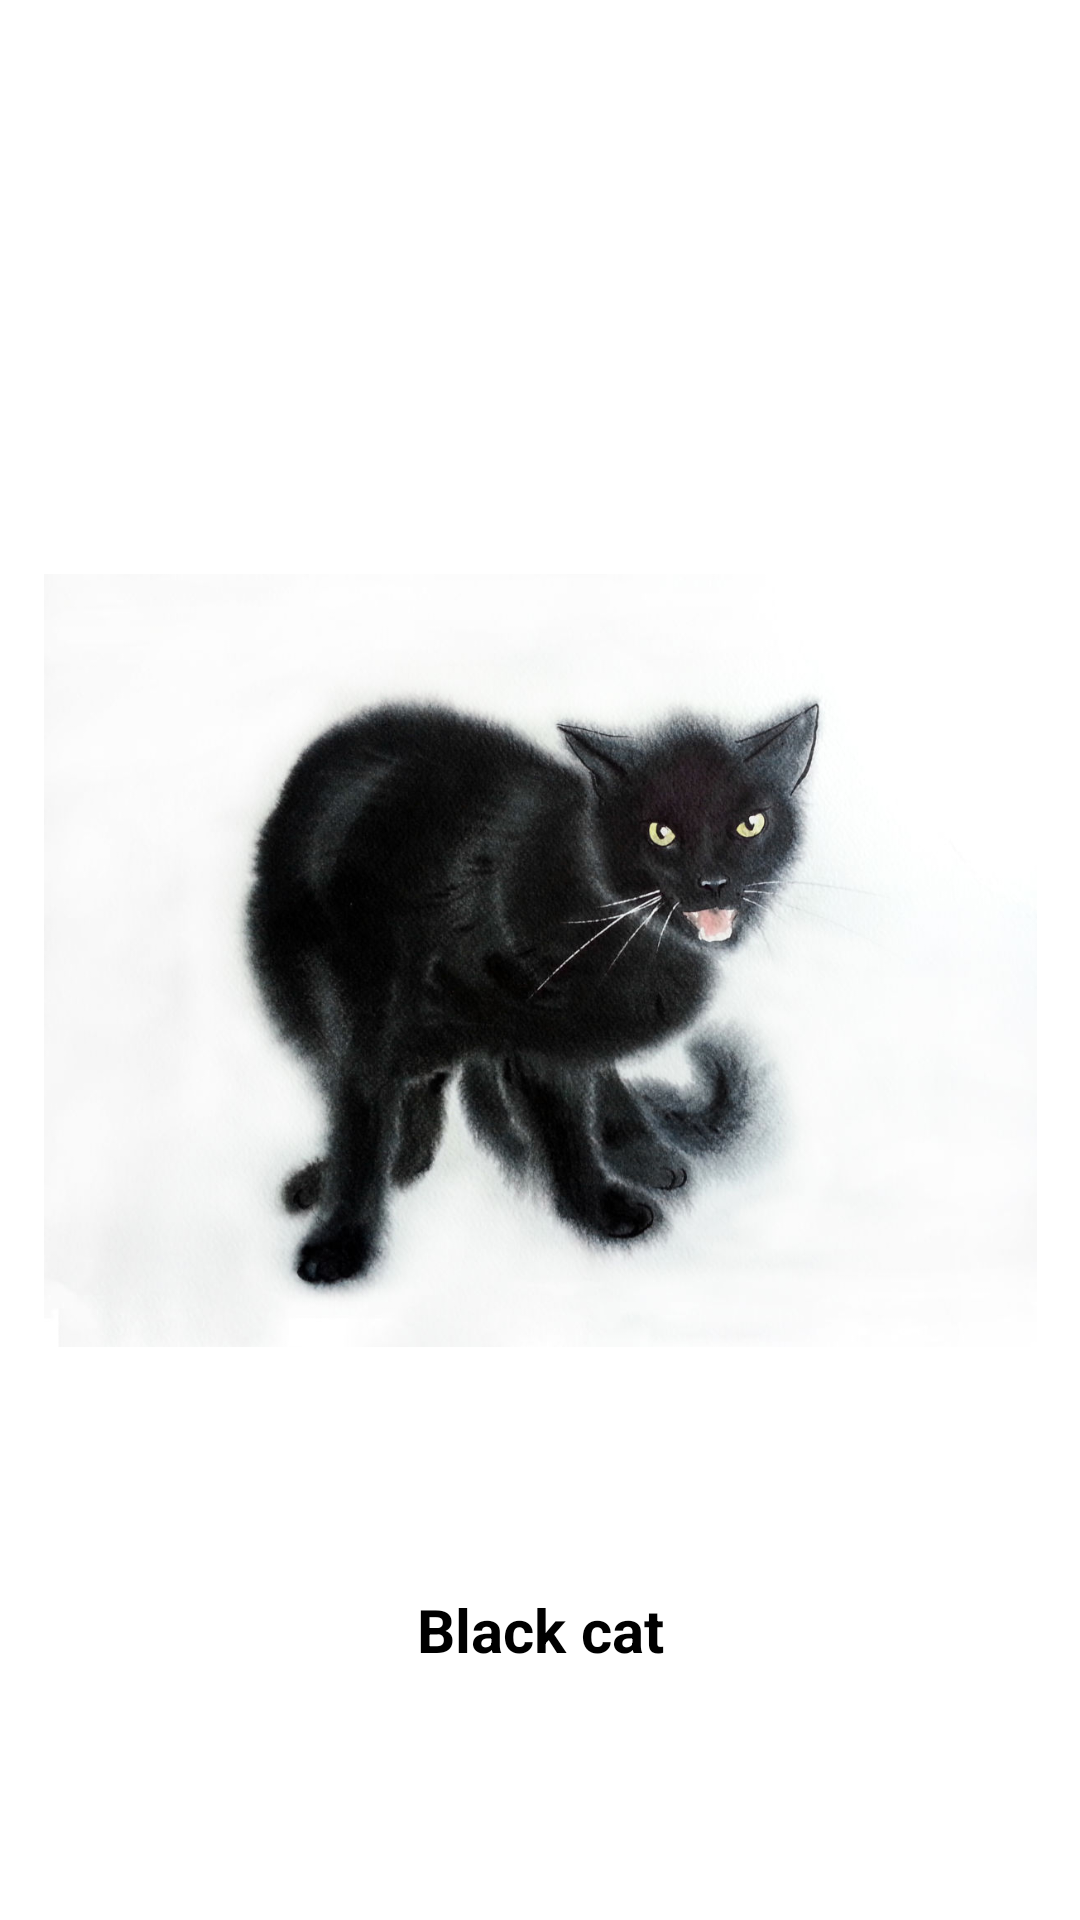

Reconstruct the res/layout file that produces this screen, plus the resources it refers to.
<!-- AndroidManifest.xml: application theme AppTheme -->
<!-- res/layout/activity_main_finish.xml -->
<?xml version="1.0" encoding="utf-8"?>
<android.support.constraint.ConstraintLayout xmlns:android="http://schemas.android.com/apk/res/android"
    xmlns:app="http://schemas.android.com/apk/res-auto"
    xmlns:tools="http://schemas.android.com/tools"
    android:layout_width="match_parent"
    android:layout_height="match_parent"
    android:id="@+id/content"
    tools:context="elatesoftware.com.testconstrainanimation.MainActivity">

    <ImageView
        android:id="@+id/imageView"
        android:layout_width="331dp"
        android:layout_height="403dp"
        android:layout_marginBottom="8dp"
        android:layout_marginLeft="8dp"
        android:layout_marginRight="8dp"
        android:layout_marginTop="8dp"
        app:layout_constraintBottom_toBottomOf="parent"
        app:layout_constraintDimensionRatio="h,1:1"
        app:layout_constraintLeft_toLeftOf="parent"
        app:layout_constraintRight_toRightOf="parent"
        app:layout_constraintTop_toTopOf="parent"
        app:srcCompat="@drawable/cat"
        app:layout_constraintHorizontal_bias="0.509" />

    <TextView
        android:id="@+id/textView"
        android:layout_width="wrap_content"
        android:layout_height="wrap_content"
        android:text="Black cat"
        android:textStyle="bold"
        android:textSize="20sp"
        android:textColor="@android:color/black"
        android:layout_marginTop="8dp"
        app:layout_constraintTop_toBottomOf="@+id/imageView"
        android:layout_marginRight="8dp"
        app:layout_constraintRight_toRightOf="parent"
        android:layout_marginLeft="8dp"
        app:layout_constraintLeft_toLeftOf="parent" />
</android.support.constraint.ConstraintLayout>
<!-- resources referenced by this layout -->
<resources>
  <!-- drawable cat: jpg bitmap (drawable, 88945 bytes) -->
  <style name="AppTheme" parent="Theme.AppCompat.Light.NoActionBar">
          
          <item name="colorPrimary">@android:color/darker_gray</item>
          <item name="colorPrimaryDark">@android:color/black</item>
          <item name="colorAccent">@android:color/white</item>
          <item name="android:background">@android:color/white</item>
      </style>
</resources>
